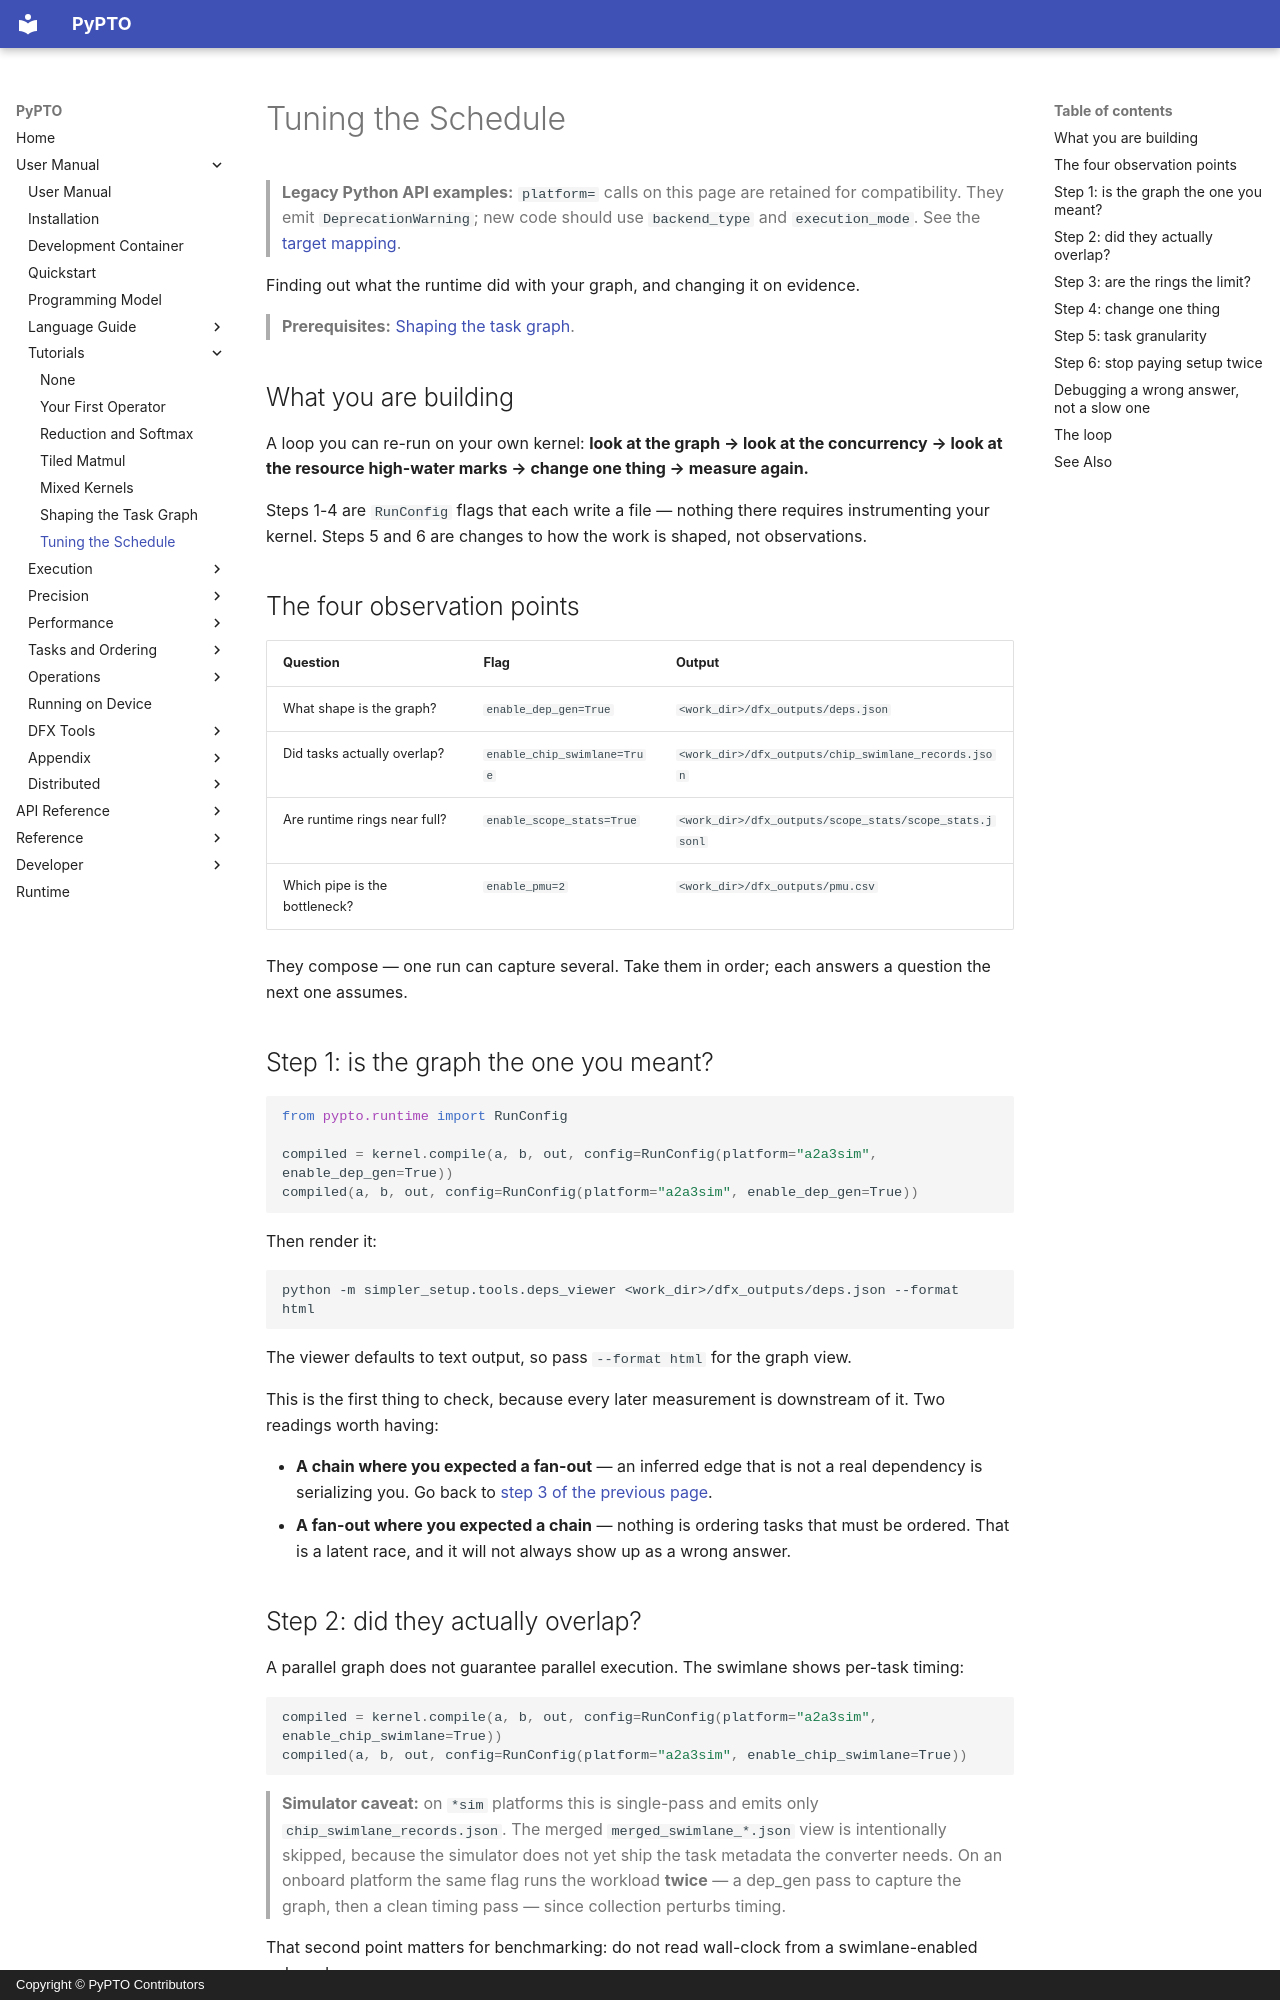

repository: hw-native-sys/pypto · page: en/user/tutorials/05-scheduling-tuning/index.html · generator: mkdocs · copyright: Copyright © PyPTO Contributors

# Tuning the Schedule

> **Legacy Python API examples:** `platform=` calls on this page are retained for
> compatibility. They emit `DeprecationWarning`; new code should use
> `backend_type` and `execution_mode`. See the [target mapping](../../dev/08-entry-points.md#legacy-platform-examples).

Finding out what the runtime did with your graph, and changing it on evidence.

> **Prerequisites:** [Shaping the task graph](04-task-graph.md).

## What you are building

A loop you can re-run on your own kernel: **look at the graph → look at the concurrency →
look at the resource high-water marks → change one thing → measure again.**

Steps 1-4 are `RunConfig` flags that each write a file — nothing there requires
instrumenting your kernel. Steps 5 and 6 are changes to how the work is shaped, not
observations.

## The four observation points

| Question | Flag | Output |
| -------- | ---- | ------ |
| What shape is the graph? | `enable_dep_gen=True` | `<work_dir>/dfx_outputs/deps.json` |
| Did tasks actually overlap? | `enable_chip_swimlane=True` | `<work_dir>/dfx_outputs/chip_swimlane_records.json` |
| Are runtime rings near full? | `enable_scope_stats=True` | `<work_dir>/dfx_outputs/scope_stats/scope_stats.jsonl` |
| Which pipe is the bottleneck? | `enable_pmu=2` | `<work_dir>/dfx_outputs/pmu.csv` |

They compose — one run can capture several. Take them in order; each answers a question the
next one assumes.

## Step 1: is the graph the one you meant?

```python
from pypto.runtime import RunConfig

compiled = kernel.compile(a, b, out, config=RunConfig(platform="a2a3sim", enable_dep_gen=True))
compiled(a, b, out, config=RunConfig(platform="a2a3sim", enable_dep_gen=True))
```

Then render it:

```bash
python -m simpler_setup.tools.deps_viewer <work_dir>/dfx_outputs/deps.json --format html
```

The viewer defaults to text output, so pass `--format html` for the graph view.

This is the first thing to check, because every later measurement is downstream of it. Two
readings worth having:

- **A chain where you expected a fan-out** — an inferred edge that is not a real dependency
  is serializing you. Go back to [step 3 of the previous page](04-task-graph.md).
- **A fan-out where you expected a chain** — nothing is ordering tasks that must be
  ordered. That is a latent race, and it will not always show up as a wrong answer.

## Step 2: did they actually overlap?

A parallel graph does not guarantee parallel execution. The swimlane shows per-task timing:

```python
compiled = kernel.compile(a, b, out, config=RunConfig(platform="a2a3sim", enable_chip_swimlane=True))
compiled(a, b, out, config=RunConfig(platform="a2a3sim", enable_chip_swimlane=True))
```

> **Simulator caveat:** on `*sim` platforms this is single-pass and emits only
> `chip_swimlane_records.json`. The merged `merged_swimlane_*.json` view is intentionally
> skipped, because the simulator does not yet ship the task metadata the converter needs.
> On an onboard platform the same flag runs the workload **twice** — a dep_gen pass to
> capture the graph, then a clean timing pass — since collection perturbs timing.

That second point matters for benchmarking: do not read wall-clock from a swimlane-enabled
onboard run.
